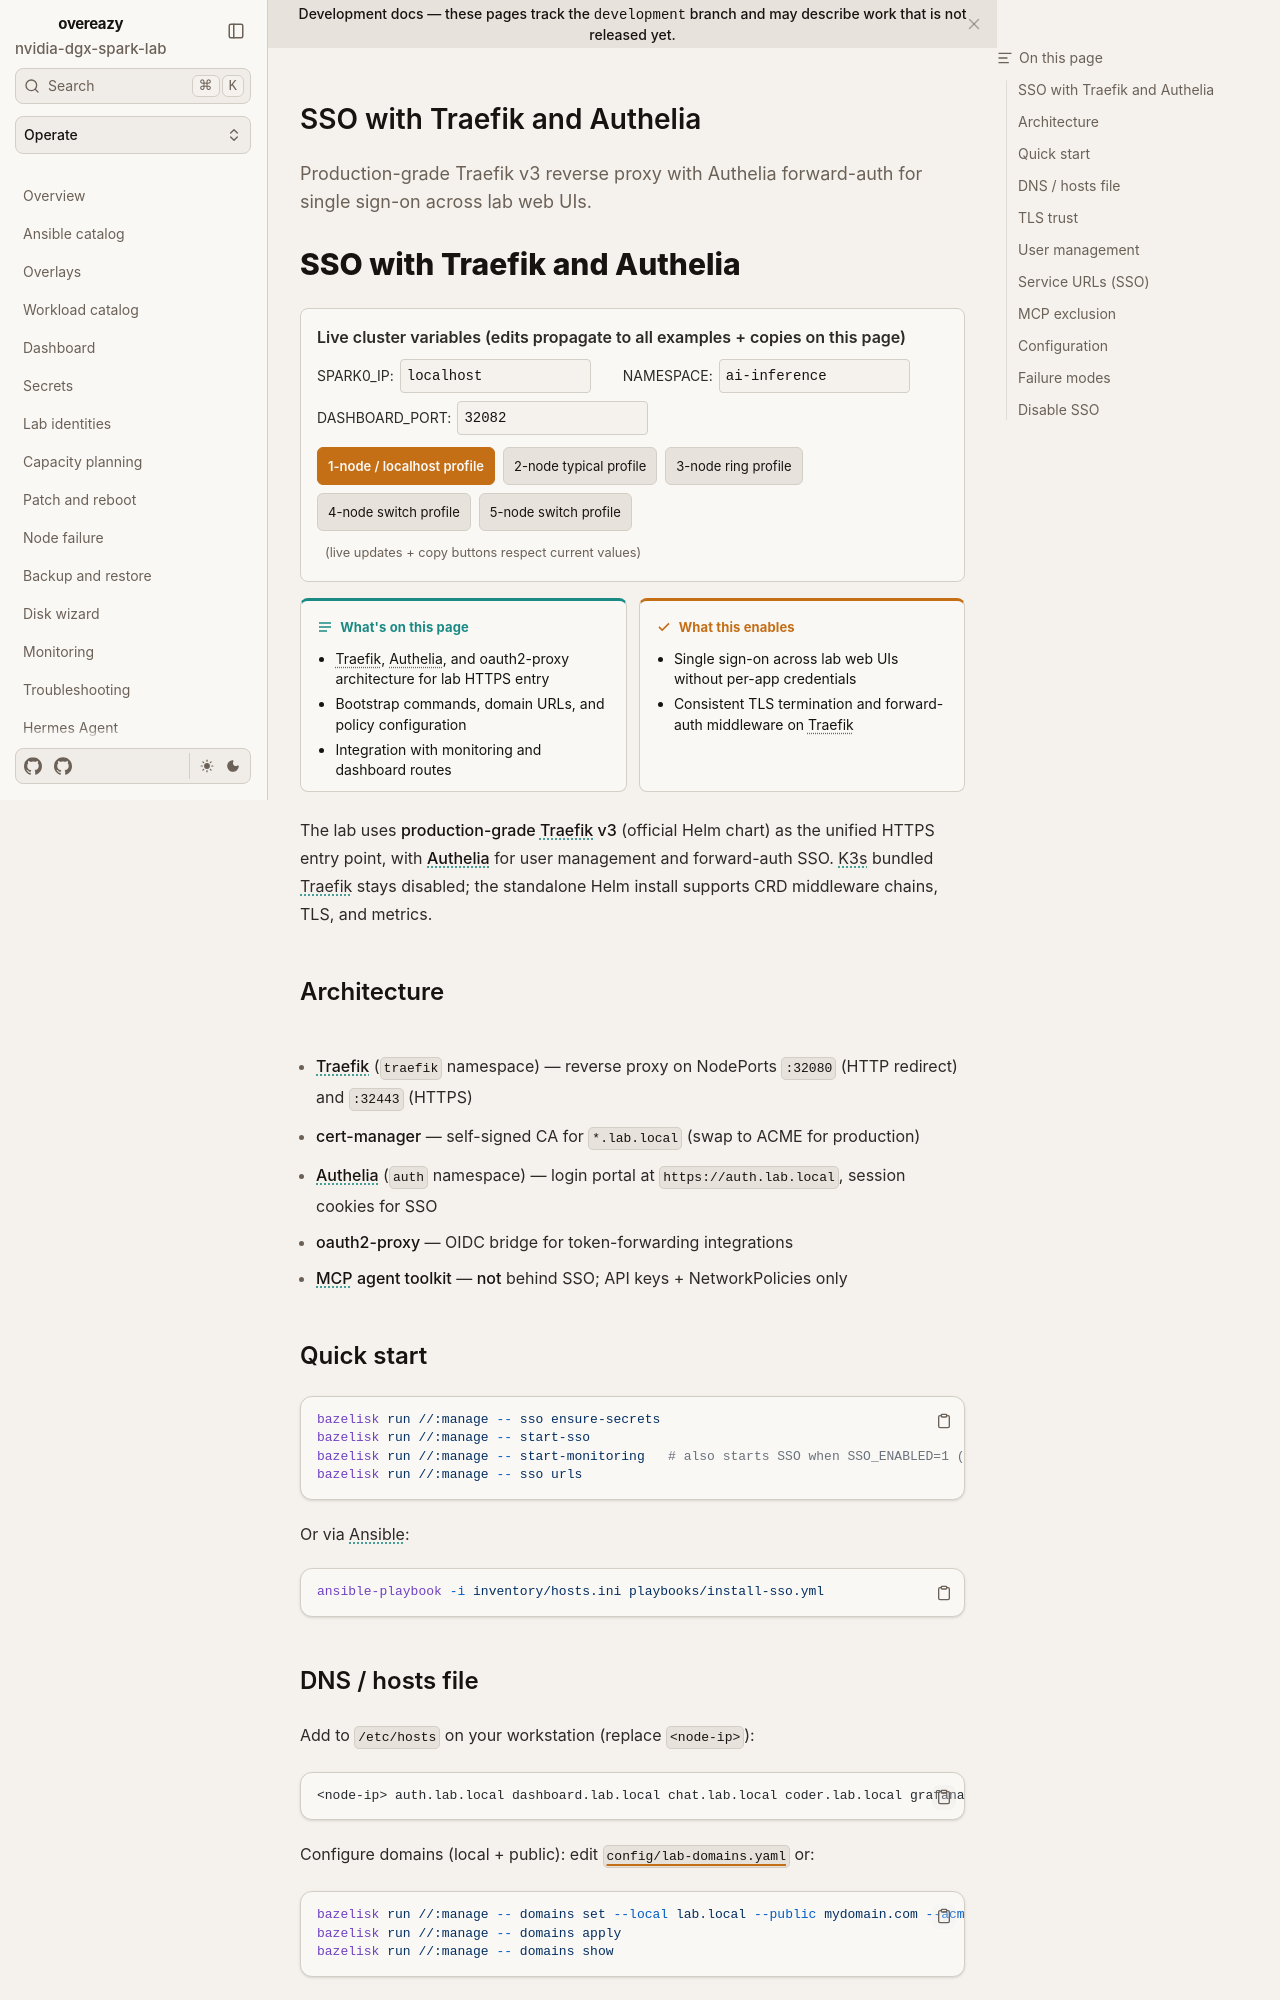

repository: toxicoder/nvidia-dgx-spark-lab · page: development/sso/index.html · generator: mkdocs

---
title: SSO with Traefik and Authelia
description: Production-grade Traefik v3 reverse proxy with Authelia forward-auth for single sign-on across lab web UIs.
tags: [sso, traefik, authelia, oauth2-proxy, security]
---

# SSO with Traefik and Authelia

--8<-- "docs/includes/cluster-config.md"

**What's on this page**

- Traefik, Authelia, and oauth2-proxy architecture for lab HTTPS entry
- Bootstrap commands, domain URLs, and policy configuration
- Integration with monitoring and dashboard routes

**What this enables**

- Single sign-on across lab web UIs without per-app credentials
- Consistent TLS termination and forward-auth middleware on Traefik

The lab uses **production-grade Traefik v3** (official Helm chart) as the unified HTTPS entry point, with **Authelia** for user management and forward-auth SSO. K3s bundled Traefik stays disabled; the standalone Helm install supports CRD middleware chains, TLS, and metrics.

## Architecture

- **Traefik** (`traefik` namespace) — reverse proxy on NodePorts `:32080` (HTTP redirect) and `:32443` (HTTPS)
- **cert-manager** — self-signed CA for `*.lab.local` (swap to ACME for production)
- **Authelia** (`auth` namespace) — login portal at `https://auth.lab.local`, session cookies for SSO
- **oauth2-proxy** — OIDC bridge for token-forwarding integrations
- **MCP agent toolkit** — **not** behind SSO; API keys + NetworkPolicies only

## Quick start

```bash
./scripts/manage.sh sso ensure-secrets
./scripts/manage.sh start-sso
./scripts/manage.sh start-monitoring   # also starts SSO when SSO_ENABLED=1 (default)
./scripts/manage.sh sso urls
```

Or via Ansible:

```bash
ansible-playbook -i inventory/hosts.ini playbooks/install-sso.yml
```
